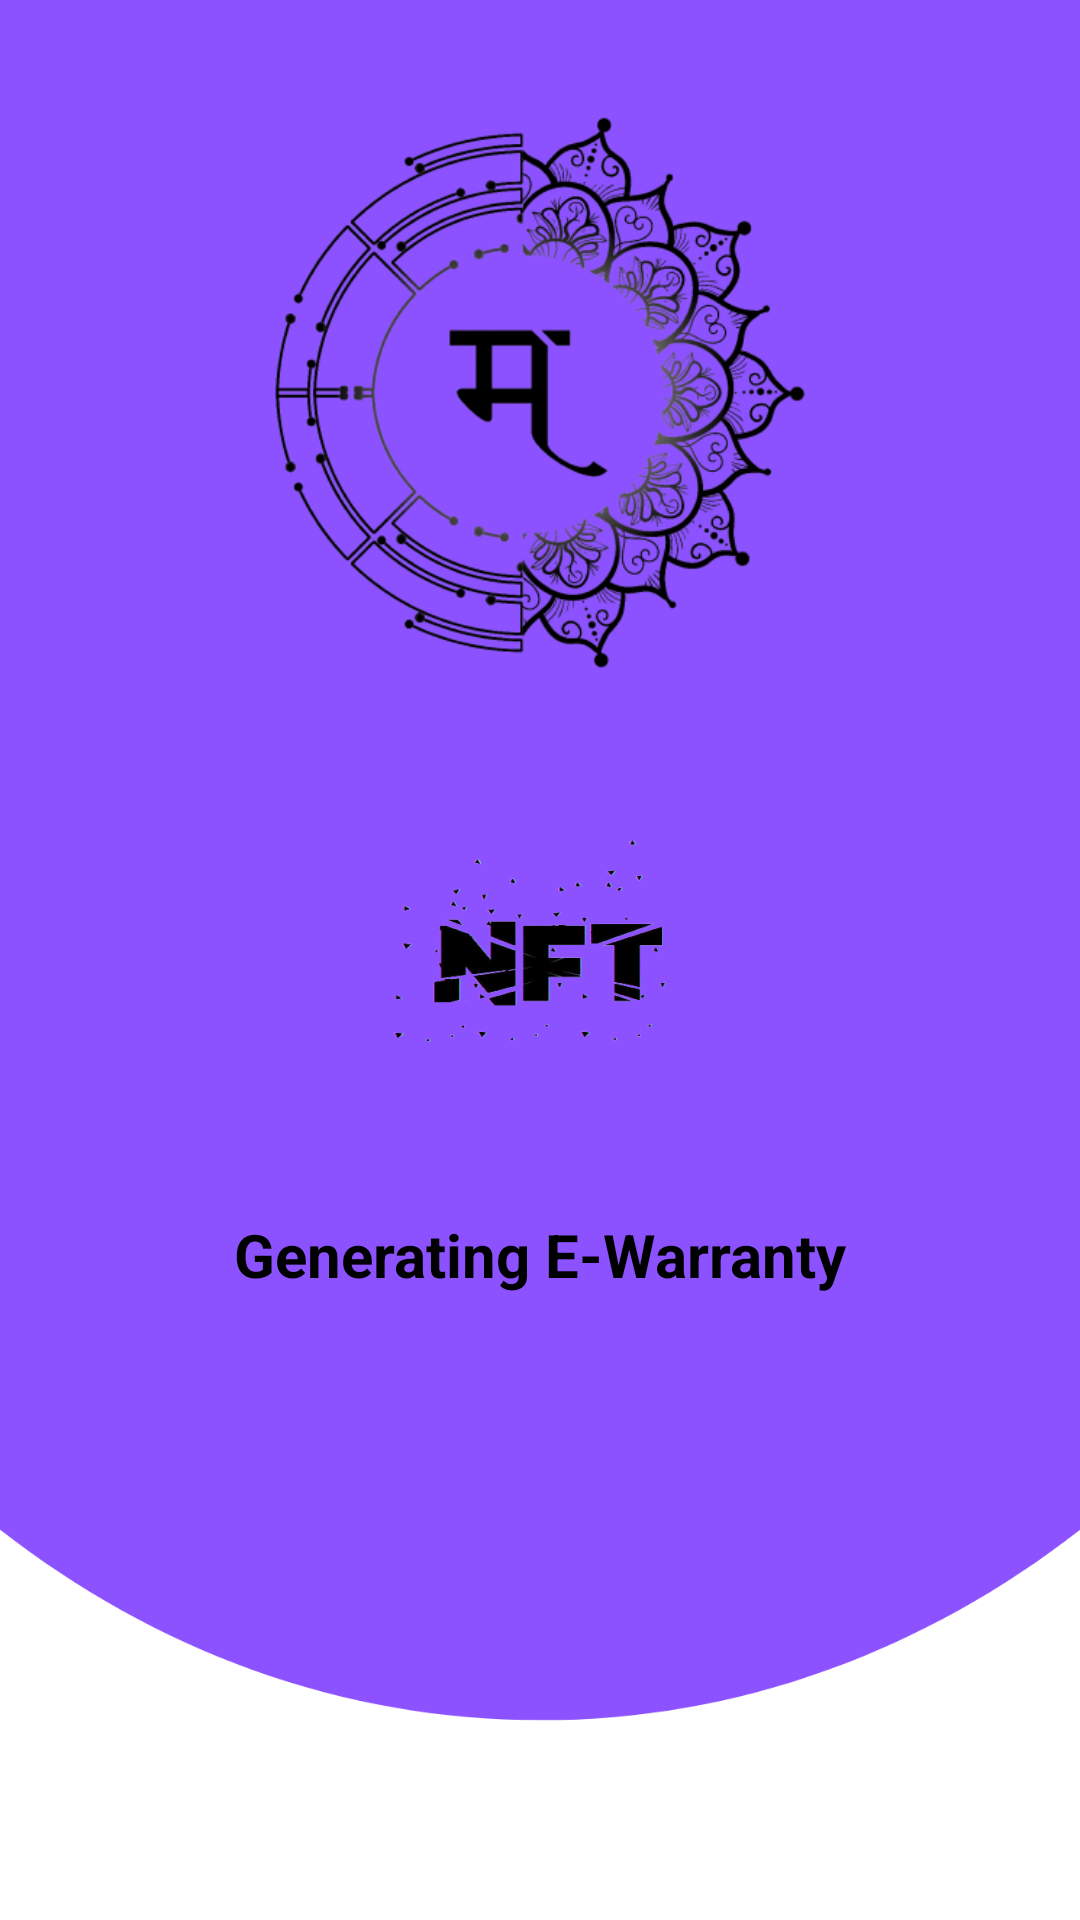

The Android layout XML behind this screen, and the referenced resources:
<!-- AndroidManifest.xml: application theme Theme.HackBPIT -->
<!-- res/layout/activity_main.xml -->
<?xml version="1.0" encoding="utf-8"?>
<androidx.constraintlayout.widget.ConstraintLayout xmlns:android="http://schemas.android.com/apk/res/android"
    xmlns:app="http://schemas.android.com/apk/res-auto"
    xmlns:tools="http://schemas.android.com/tools"
    android:layout_width="match_parent"
    android:layout_height="match_parent"
    tools:context=".MainActivity">

    <ImageView
        android:id="@+id/background"
        android:layout_width="match_parent"
        android:layout_height="match_parent"
        android:background="@drawable/bgblank"/>

    <ImageView
        android:id="@+id/malhaarLogo"
        android:layout_width="200dp"
        android:layout_height="200dp"
        android:src="@drawable/malhaarlogo"
        app:layout_constraintBottom_toBottomOf="parent"
        app:layout_constraintEnd_toEndOf="parent"
        app:layout_constraintStart_toStartOf="parent"
        app:layout_constraintTop_toTopOf="parent"
        app:layout_constraintVertical_bias="0.06999999" />

    <ImageView
        android:id="@+id/nftLogo"
        android:layout_width="150dp"
        android:layout_height="150dp"
        android:src="@drawable/nft"
        app:layout_constraintBottom_toBottomOf="parent"
        app:layout_constraintEnd_toEndOf="parent"
        app:layout_constraintStart_toStartOf="parent"
        app:layout_constraintTop_toTopOf="parent" />

    <TextView
        android:id="@+id/generatingNFT"
        android:layout_width="wrap_content"
        android:layout_height="wrap_content"
        android:text="Generating E-Warranty"
        android:textColor="@color/black"
        android:textSize="20sp"
        android:textStyle="bold"
        app:layout_constraintBottom_toBottomOf="parent"
        app:layout_constraintEnd_toEndOf="parent"
        app:layout_constraintStart_toStartOf="parent"
        app:layout_constraintTop_toTopOf="parent"
        app:layout_constraintVertical_bias="0.65999997" />


</androidx.constraintlayout.widget.ConstraintLayout>
<!-- resources referenced by this layout -->
<resources>
  <color name="black">#FF000000</color>
  <!-- drawable bgblank: png bitmap (drawable-v24, 23384 bytes) -->
  <!-- drawable malhaarlogo: png bitmap (drawable-v24, 128150 bytes) -->
  <!-- drawable nft: png bitmap (drawable-v24, 38689 bytes) -->
  <style name="Theme.HackBPIT" parent="Theme.AppCompat.Light.NoActionBar">
          
          <item name="colorPrimary">@color/purple_500</item>
          <item name="colorPrimaryVariant">@color/purple_700</item>
          <item name="colorOnPrimary">@color/white</item>
          
          <item name="colorSecondary">@color/teal_200</item>
          <item name="colorSecondaryVariant">@color/teal_700</item>
          <item name="colorOnSecondary">@color/black</item>
          
          <item name="android:statusBarColor">?attr/colorPrimaryVariant</item>
          
      </style>
  <color name="purple_500">#FF6200EE</color>
  <color name="purple_700">#FF3700B3</color>
  <color name="white">#FFFFFFFF</color>
  <color name="teal_200">#FF03DAC5</color>
  <color name="teal_700">#FF018786</color>
</resources>
